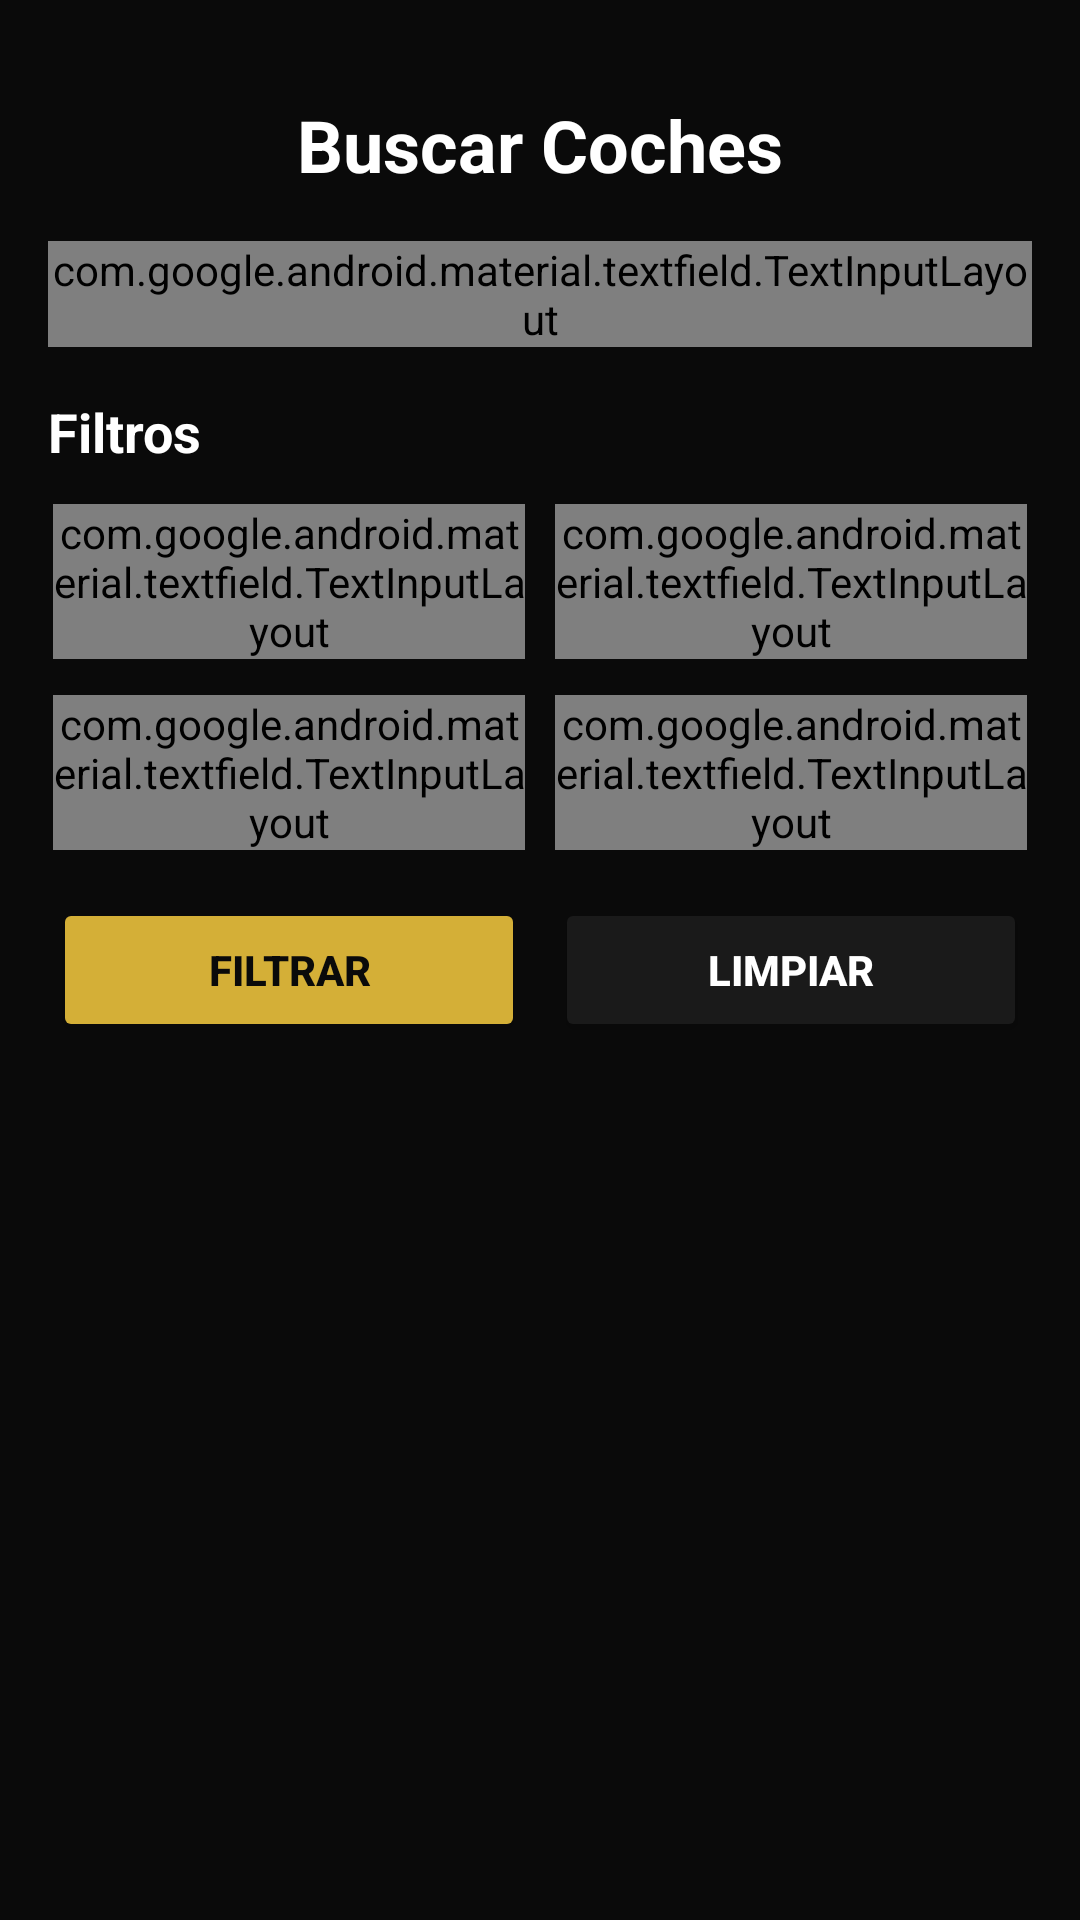

Here is an Android app screen rendered from its layout file. Give the layout XML and the strings, colors and styles it references.
<!-- AndroidManifest.xml: application theme Theme.DangoAuto -->
<!-- res/layout/activity_search.xml -->
<?xml version="1.0" encoding="utf-8"?>
<androidx.core.widget.NestedScrollView 
    xmlns:android="http://schemas.android.com/apk/res/android"
    xmlns:app="http://schemas.android.com/apk/res-auto"
    xmlns:tools="http://schemas.android.com/tools"
    android:layout_width="match_parent"
    android:layout_height="match_parent"
    android:background="@color/background_dark"
    tools:context=".SearchActivity">

    <androidx.constraintlayout.widget.ConstraintLayout
        android:layout_width="match_parent"
        android:layout_height="wrap_content"
        android:padding="16dp">

        <TextView
            android:id="@+id/textViewTitle"
            android:layout_width="wrap_content"
            android:layout_height="wrap_content"
            android:text="Buscar Coches"
            android:textSize="24sp"
            android:textStyle="bold"
            android:textColor="@color/text_primary"
            app:layout_constraintTop_toTopOf="parent"
            app:layout_constraintStart_toStartOf="parent"
            app:layout_constraintEnd_toEndOf="parent"
            android:layout_marginTop="16dp" />

        <com.google.android.material.textfield.TextInputLayout
            android:id="@+id/textInputLayoutSearch"
            android:layout_width="0dp"
            android:layout_height="wrap_content"
            android:hint="Buscar por nombre, marca o modelo..."
            app:layout_constraintTop_toBottomOf="@+id/textViewTitle"
            app:layout_constraintStart_toStartOf="parent"
            app:layout_constraintEnd_toEndOf="parent"
            android:layout_marginTop="16dp"
            style="@style/Widget.MaterialComponents.TextInputLayout.OutlinedBox"
            app:hintTextColor="@color/accent_gold"
            app:boxStrokeColor="@color/accent_gold">

            <com.google.android.material.textfield.TextInputEditText
                android:id="@+id/editTextSearch"
                android:layout_width="match_parent"
                android:layout_height="wrap_content"
                android:inputType="text"
                android:textColor="@color/text_primary" />
        </com.google.android.material.textfield.TextInputLayout>

        <TextView
            android:id="@+id/textViewFiltersTitle"
            android:layout_width="wrap_content"
            android:layout_height="wrap_content"
            android:text="Filtros"
            android:textSize="18sp"
            android:textStyle="bold"
            android:textColor="@color/text_primary"
            app:layout_constraintTop_toBottomOf="@+id/textInputLayoutSearch"
            app:layout_constraintStart_toStartOf="parent"
            android:layout_marginTop="16dp" />

        <com.google.android.material.textfield.TextInputLayout
            android:id="@+id/textInputLayoutMarca"
            android:layout_width="0dp"
            android:layout_height="wrap_content"
            android:hint="Marca"
            app:layout_constraintTop_toBottomOf="@+id/textViewFiltersTitle"
            app:layout_constraintStart_toStartOf="parent"
            app:layout_constraintEnd_toStartOf="@+id/textInputLayoutPrecioMin"
            app:layout_constraintWidth_percent="0.48"
            android:layout_marginTop="12dp"
            android:layout_marginEnd="8dp"
            style="@style/Widget.MaterialComponents.TextInputLayout.OutlinedBox"
            app:hintTextColor="@color/accent_gold"
            app:boxStrokeColor="@color/accent_gold">

            <com.google.android.material.textfield.TextInputEditText
                android:id="@+id/editTextMarca"
                android:layout_width="match_parent"
                android:layout_height="wrap_content"
                android:inputType="text"
                android:textColor="@color/text_primary" />
        </com.google.android.material.textfield.TextInputLayout>

        <com.google.android.material.textfield.TextInputLayout
            android:id="@+id/textInputLayoutPrecioMin"
            android:layout_width="0dp"
            android:layout_height="wrap_content"
            android:hint="Precio Mín (€)"
            app:layout_constraintTop_toBottomOf="@+id/textViewFiltersTitle"
            app:layout_constraintStart_toEndOf="@+id/textInputLayoutMarca"
            app:layout_constraintEnd_toEndOf="parent"
            app:layout_constraintWidth_percent="0.48"
            android:layout_marginTop="12dp"
            style="@style/Widget.MaterialComponents.TextInputLayout.OutlinedBox"
            app:hintTextColor="@color/accent_gold"
            app:boxStrokeColor="@color/accent_gold">

            <com.google.android.material.textfield.TextInputEditText
                android:id="@+id/editTextPrecioMin"
                android:layout_width="match_parent"
                android:layout_height="wrap_content"
                android:inputType="numberDecimal"
                android:textColor="@color/text_primary" />
        </com.google.android.material.textfield.TextInputLayout>

        <com.google.android.material.textfield.TextInputLayout
            android:id="@+id/textInputLayoutPrecioMax"
            android:layout_width="0dp"
            android:layout_height="wrap_content"
            android:hint="Precio Máx (€)"
            app:layout_constraintTop_toBottomOf="@+id/textInputLayoutMarca"
            app:layout_constraintStart_toStartOf="parent"
            app:layout_constraintEnd_toStartOf="@+id/textInputLayoutCombustible"
            app:layout_constraintWidth_percent="0.48"
            android:layout_marginTop="12dp"
            android:layout_marginEnd="8dp"
            style="@style/Widget.MaterialComponents.TextInputLayout.OutlinedBox"
            app:hintTextColor="@color/accent_gold"
            app:boxStrokeColor="@color/accent_gold">

            <com.google.android.material.textfield.TextInputEditText
                android:id="@+id/editTextPrecioMax"
                android:layout_width="match_parent"
                android:layout_height="wrap_content"
                android:inputType="numberDecimal"
                android:textColor="@color/text_primary" />
        </com.google.android.material.textfield.TextInputLayout>

        <com.google.android.material.textfield.TextInputLayout
            android:id="@+id/textInputLayoutCombustible"
            android:layout_width="0dp"
            android:layout_height="wrap_content"
            android:hint="Combustible"
            app:layout_constraintTop_toBottomOf="@+id/textInputLayoutPrecioMin"
            app:layout_constraintStart_toEndOf="@+id/textInputLayoutPrecioMax"
            app:layout_constraintEnd_toEndOf="parent"
            app:layout_constraintWidth_percent="0.48"
            android:layout_marginTop="12dp"
            style="@style/Widget.MaterialComponents.TextInputLayout.OutlinedBox"
            app:hintTextColor="@color/accent_gold"
            app:boxStrokeColor="@color/accent_gold">

            <com.google.android.material.textfield.TextInputEditText
                android:id="@+id/editTextCombustible"
                android:layout_width="match_parent"
                android:layout_height="wrap_content"
                android:inputType="text"
                android:textColor="@color/text_primary" />
        </com.google.android.material.textfield.TextInputLayout>

        <Button
            android:id="@+id/btnFiltrar"
            android:layout_width="0dp"
            android:layout_height="wrap_content"
            android:text="Filtrar"
            android:textSize="14sp"
            android:padding="12dp"
            android:backgroundTint="@color/accent_gold"
            android:textColor="@color/background_dark"
            android:textStyle="bold"
            app:layout_constraintTop_toBottomOf="@+id/textInputLayoutPrecioMax"
            app:layout_constraintStart_toStartOf="parent"
            app:layout_constraintEnd_toStartOf="@+id/btnLimpiar"
            app:layout_constraintWidth_percent="0.48"
            android:layout_marginTop="16dp"
            android:layout_marginEnd="8dp" />

        <Button
            android:id="@+id/btnLimpiar"
            android:layout_width="0dp"
            android:layout_height="wrap_content"
            android:text="Limpiar"
            android:textSize="14sp"
            android:padding="12dp"
            android:backgroundTint="@color/background_card"
            android:textColor="@color/text_primary"
            android:textStyle="bold"
            app:layout_constraintTop_toBottomOf="@+id/textInputLayoutCombustible"
            app:layout_constraintStart_toEndOf="@+id/btnFiltrar"
            app:layout_constraintEnd_toEndOf="parent"
            app:layout_constraintWidth_percent="0.48"
            android:layout_marginTop="16dp" />

        <androidx.recyclerview.widget.RecyclerView
            android:id="@+id/recyclerViewCars"
            android:layout_width="0dp"
            android:layout_height="wrap_content"
            android:padding="8dp"
            app:layout_constraintTop_toBottomOf="@+id/btnFiltrar"
            app:layout_constraintStart_toStartOf="parent"
            app:layout_constraintEnd_toEndOf="parent"
            app:layout_constraintBottom_toBottomOf="parent"
            android:layout_marginTop="16dp"
            tools:listitem="@layout/item_car" />

    </androidx.constraintlayout.widget.ConstraintLayout>

</androidx.core.widget.NestedScrollView>
<!-- res/layout/item_car.xml (included above) -->
<?xml version="1.0" encoding="utf-8"?>
<androidx.cardview.widget.CardView 
    xmlns:android="http://schemas.android.com/apk/res/android"
    xmlns:app="http://schemas.android.com/apk/res-auto"
    android:layout_width="match_parent"
    android:layout_height="wrap_content"
    android:layout_margin="8dp"
    app:cardCornerRadius="8dp"
    app:cardElevation="4dp">

    <androidx.constraintlayout.widget.ConstraintLayout
        android:layout_width="match_parent"
        android:layout_height="wrap_content"
        android:padding="16dp">

        <TextView
            android:id="@+id/textViewCarName"
            android:layout_width="0dp"
            android:layout_height="wrap_content"
            android:text="Ford Focus 2020"
            android:textSize="18sp"
            android:textStyle="bold"
            android:textColor="@android:color/black"
            app:layout_constraintTop_toTopOf="parent"
            app:layout_constraintStart_toStartOf="parent"
            app:layout_constraintEnd_toEndOf="parent" />

    </androidx.constraintlayout.widget.ConstraintLayout>

</androidx.cardview.widget.CardView>
<!-- resources referenced by this layout -->
<resources>
  <color name="accent_gold">#D4AF37</color>
  <color name="background_card">#1A1A1A</color>
  <color name="background_dark">#0A0A0A</color>
  <color name="text_primary">#FFFFFF</color>
  <style name="Theme.DangoAuto" parent="Theme.AppCompat.Light.NoActionBar">
          <item name="colorPrimary">@color/accent_gold</item>
          <item name="colorPrimaryDark">@color/background_dark</item>
          <item name="colorAccent">@color/accent_gold</item>
          <item name="android:windowBackground">@color/background_dark</item>
          <item name="android:textColorPrimary">@color/text_primary</item>
          <item name="android:textColorSecondary">@color/text_secondary</item>
          <item name="android:statusBarColor">@color/background_dark</item>
          <item name="android:navigationBarColor">@color/background_dark</item>
          <item name="android:windowLightStatusBar">false</item>
          <item name="android:windowNoTitle">true</item>
          <item name="android:windowFullscreen">false</item>
      </style>
  <color name="text_secondary">#E0E0E0</color>
</resources>
